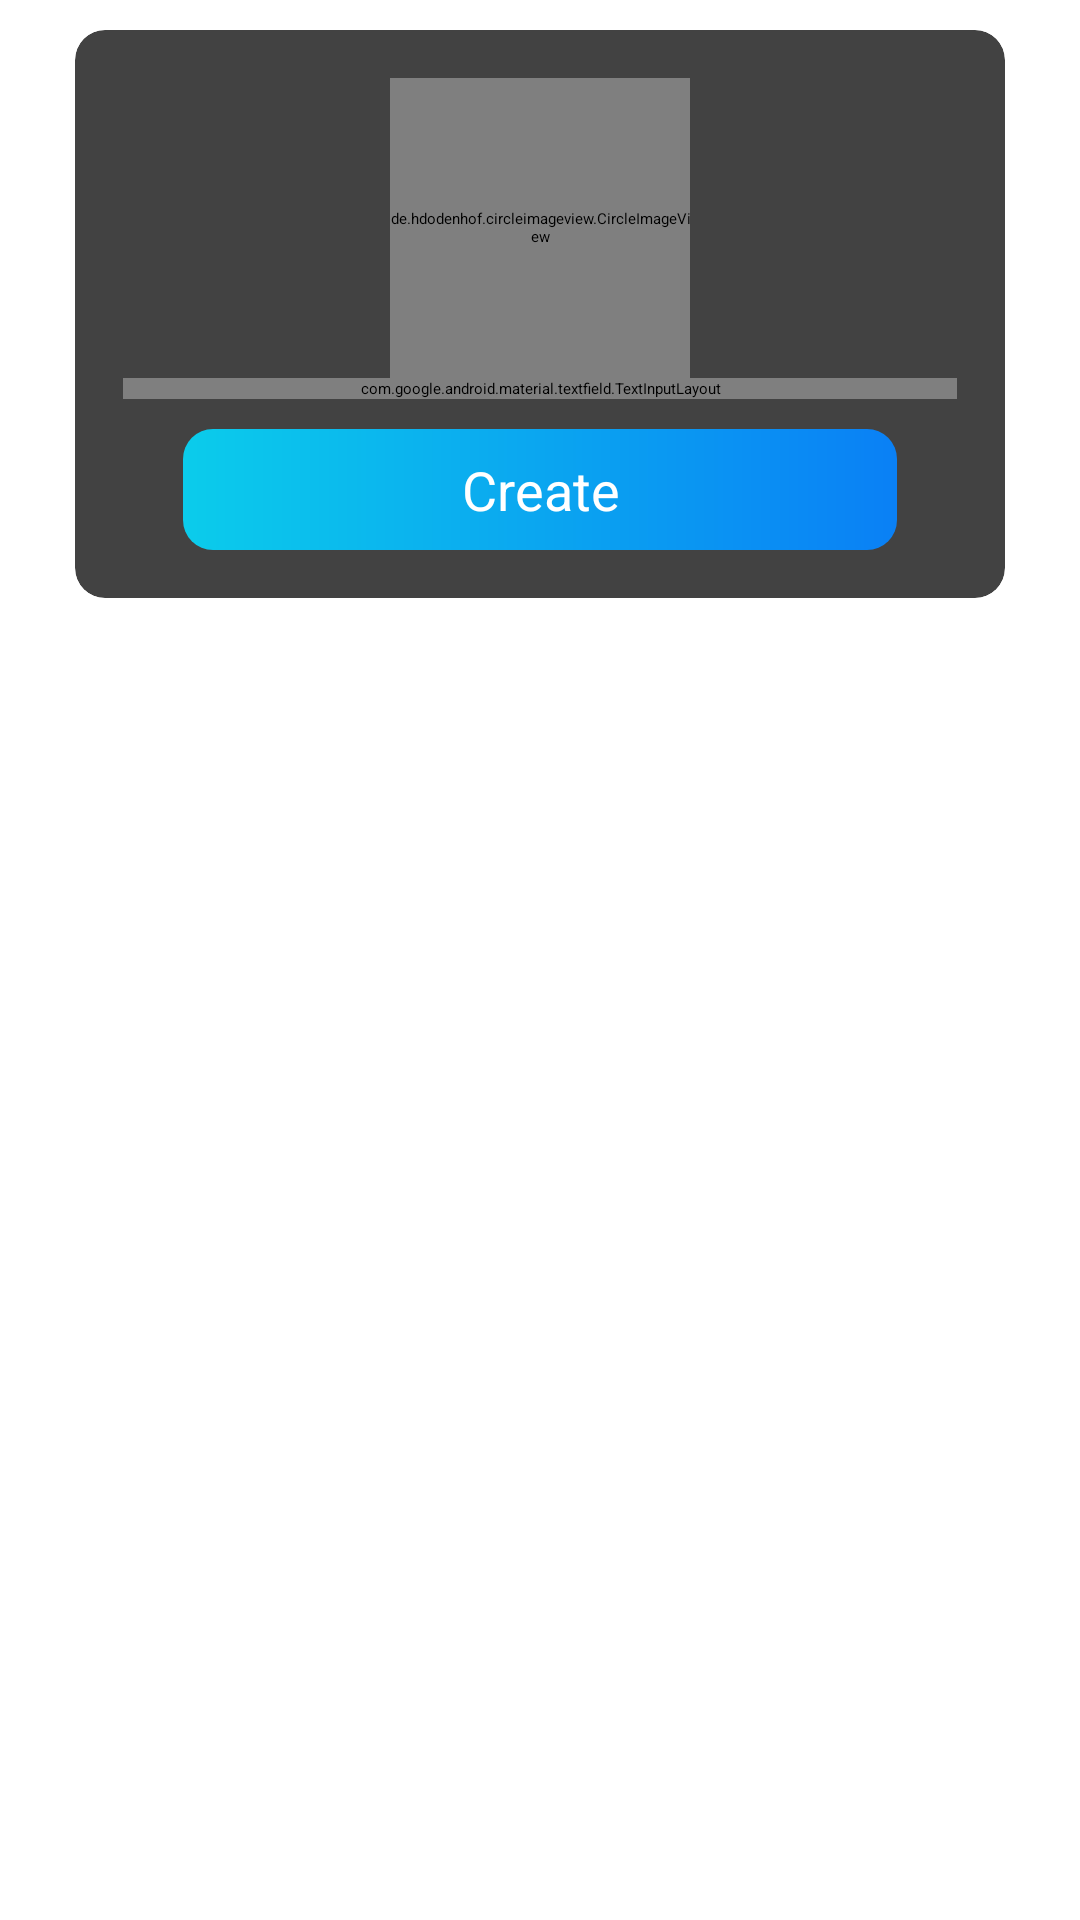

The Android layout XML behind this screen, and the referenced resources:
<!-- AndroidManifest.xml: activity theme Theme.Projemanag.NoActionBar.Material -->
<!-- res/layout/activity_create_board.xml -->
<?xml version="1.0" encoding="utf-8"?>
<LinearLayout xmlns:android="http://schemas.android.com/apk/res/android"
    xmlns:app="http://schemas.android.com/apk/res-auto"
    xmlns:tools="http://schemas.android.com/tools"
    android:layout_width="match_parent"
    android:layout_height="match_parent"
    android:background="@drawable/intro_background"
    android:orientation="vertical"
    tools:context=".activities.SignUpActivity">

    <androidx.appcompat.widget.Toolbar
        android:id="@+id/sign_up_toolbar"
        android:layout_width="match_parent"
        android:layout_height="?android:actionBarSize"
        android:background="@color/colourPrimary">

        <TextView
            android:id="@+id/title_toolbar"
            android:layout_width="wrap_content"
            android:layout_height="wrap_content"
            android:gravity="center_vertical"
            android:text="@string/create_board_toolbar_txt"
            android:textStyle="bold"
            android:textSize="@dimen/toolbar_text_size"
            android:textColor="@color/white"/>
    </androidx.appcompat.widget.Toolbar>

    <androidx.cardview.widget.CardView
        android:layout_width="match_parent"
        android:layout_height="wrap_content"
        android:layout_marginStart="@dimen/authentication_marginStartEnd"
        android:layout_marginEnd="@dimen/authentication_marginStartEnd"
        android:layout_marginTop="10dp"
        android:layout_marginBottom="10dp"
        android:elevation="@dimen/card_elevation"
        app:cardCornerRadius="@dimen/card_corner_rad">

        <LinearLayout
            android:layout_width="match_parent"
            android:layout_height="wrap_content"
            android:orientation="vertical"
            android:padding="@dimen/card_content_padding">

            <de.hdodenhof.circleimageview.CircleImageView
                android:id="@+id/edit_board_img"
                android:layout_width="100dp"
                android:layout_height="100dp"
                android:layout_gravity="center"
                app:civ_circle_background_color="@color/light_grey"
                android:src="@drawable/grey_bg"
                app:civ_border_width="@dimen/nav_image_border_width"
                app:civ_border_color="@color/white"/>

            <com.google.android.material.textfield.TextInputLayout
                android:id="@+id/board_name_txt"
                android:layout_width="match_parent"

                android:layout_height="wrap_content"
                app:boxStrokeColor="@color/colourAccent"
                app:hintTextColor="@color/colourAccent"
                style="@style/Widget.Material3.TextInputEditText.OutlinedBox">

                <androidx.appcompat.widget.AppCompatEditText
                    android:id="@+id/edit_board_name_txt"
                    android:layout_width="match_parent"
                    android:layout_height="wrap_content"
                    android:hint="@string/board_name_txt"
                    android:inputType="text"
                    android:textSize="@dimen/edit_txt_size"/>
            </com.google.android.material.textfield.TextInputLayout>

            <Button
                android:id="@+id/create_btn"
                android:layout_width="match_parent"
                android:layout_height="wrap_content"
                android:layout_gravity="center"
                android:layout_marginStart="@dimen/intro_btn_marginStartEnd"
                android:layout_marginTop="@dimen/desc_text_marginTop"
                android:layout_marginEnd="@dimen/intro_btn_marginStartEnd"
                android:background="@drawable/shape_button_rounded"
                app:backgroundTint="@null"
                android:foreground="?attr/selectableItemBackground"
                android:gravity="center"
                android:paddingTop="@dimen/btn_paddingTopBottom"
                android:paddingBottom="@dimen/btn_paddingTopBottom"
                android:text="@string/create_txt"
                android:textColor="@android:color/white"
                android:textSize="@dimen/btn_text_size" />

        </LinearLayout>

    </androidx.cardview.widget.CardView>



</LinearLayout>
<!-- resources referenced by this layout -->
<resources>
  <color name="colourAccent">#0c90f1</color>
  <color name="colourPrimary">#0c90f1</color>
  <color name="light_grey">#d3d3d3</color>
  <color name="white">#FFFFFFFF</color>
  <dimen name="authentication_marginStartEnd">25dp</dimen>
  <dimen name="btn_paddingTopBottom">8dp</dimen>
  <dimen name="btn_text_size">18sp</dimen>
  <dimen name="card_content_padding">16dp</dimen>
  <dimen name="card_corner_rad">10dp</dimen>
  <dimen name="card_elevation">10dp</dimen>
  <dimen name="desc_text_marginTop">10dp</dimen>
  <dimen name="edit_txt_size">16sp</dimen>
  <dimen name="intro_btn_marginStartEnd">20dp</dimen>
  <dimen name="nav_image_border_width">1dp</dimen>
  <dimen name="toolbar_text_size">18sp</dimen>
  <!-- drawable shape_button_rounded (drawable) -->
  <?xml version="1.0" encoding="utf-8"?>
  <shape xmlns:android="http://schemas.android.com/apk/res/android"
      android:shape="rectangle">
      <gradient
          android:angle="360"
          android:startColor="#0bcceb"
          android:endColor="#0a80f5"
          android:type="linear">
      </gradient>
      <corners android:radius="10dp"/>
  
  
  </shape>
  <string name="board_name_txt">Board Name</string>
  <string name="create_board_toolbar_txt">Create Board</string>
  <string name="create_txt">Create</string>
</resources>
